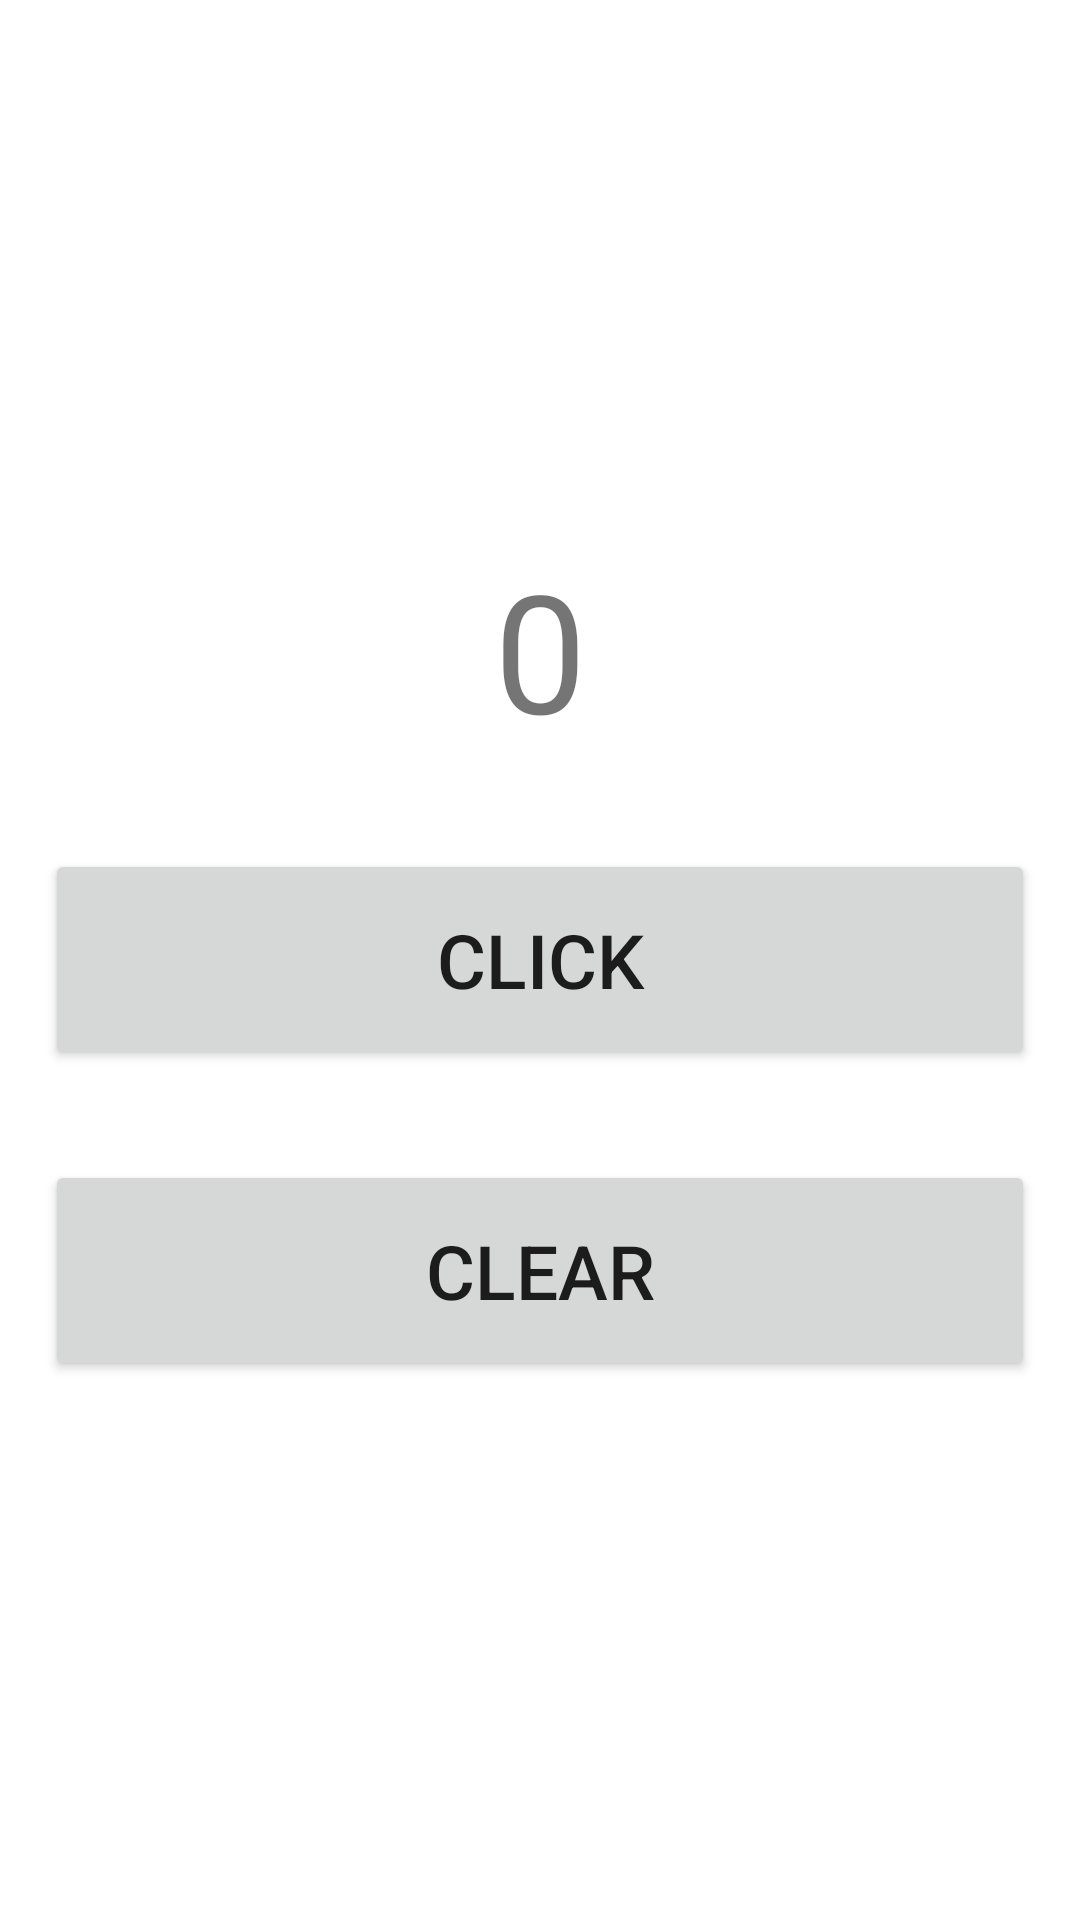

Reconstruct the res/layout file that produces this screen, plus the resources it refers to.
<!-- AndroidManifest.xml: application theme Theme.Athkar -->
<!-- res/layout/activity_count_screen.xml -->
<?xml version="1.0" encoding="utf-8"?>
<RelativeLayout xmlns:android="http://schemas.android.com/apk/res/android"
    xmlns:app="http://schemas.android.com/apk/res-auto"
    xmlns:tools="http://schemas.android.com/tools"
    android:layout_width="match_parent"
    android:layout_height="match_parent"
    tools:context=".ui.Output.CountScreen">


    <LinearLayout
        android:layout_width="match_parent"
        android:layout_height="wrap_content"
        android:orientation="vertical"
        android:layout_centerInParent="true"

        >

        <TextView
            android:id="@+id/tx"
            android:layout_width="match_parent"
            android:layout_height="wrap_content"
            android:text="0"
            android:textSize="55dp"
            android:layout_marginStart="15dp"
            android:layout_marginEnd="15dp"
            android:gravity="center"
            />

        <Button
            android:id="@+id/click"
            android:layout_width="match_parent"
            android:layout_height="wrap_content"
            android:padding="20dp"
            android:layout_marginTop="30dp"
            android:layout_marginStart="15dp"
            android:layout_marginEnd="15dp"
            android:text="@string/btn_click"
            android:textSize="25dp"
            />

        <Button
            android:id="@+id/clear"
            android:layout_width="match_parent"
            android:layout_height="wrap_content"
            android:padding="20dp"
            android:layout_marginTop="30dp"
            android:layout_marginStart="15dp"
            android:layout_marginEnd="15dp"
            android:text="@string/btn_clear"
            android:textSize="25dp"

            />



    </LinearLayout>


</RelativeLayout>
<!-- resources referenced by this layout -->
<resources>
  <string name="btn_clear">Clear</string>
  <string name="btn_click">Click</string>
  <style name="Theme.Athkar" parent="Theme.MaterialComponents.DayNight.NoActionBar">
          
          <item name="colorPrimary">@color/teal_700</item>
          <item name="colorPrimaryVariant">@color/purple_700</item>
          <item name="colorOnPrimary">@color/white</item>
          
          <item name="colorSecondary">@color/teal_200</item>
          <item name="colorSecondaryVariant">@color/teal_700</item>
          <item name="colorOnSecondary">@color/black</item>
          
          <item name="android:statusBarColor" tools:targetApi="l">?attr/colorPrimaryVariant</item>
          
      </style>
  <!-- not gathered from this repository: default colours our renderer supplied (Android Studio template values) -->
  <color name="purple_700">#FF3700B3</color>
  <color name="teal_200">#FF03DAC5</color>
  <color name="teal_700">#FF018786</color>
  <color name="black">#FF000000</color>
  <color name="white">#FFFFFFFF</color>
</resources>
